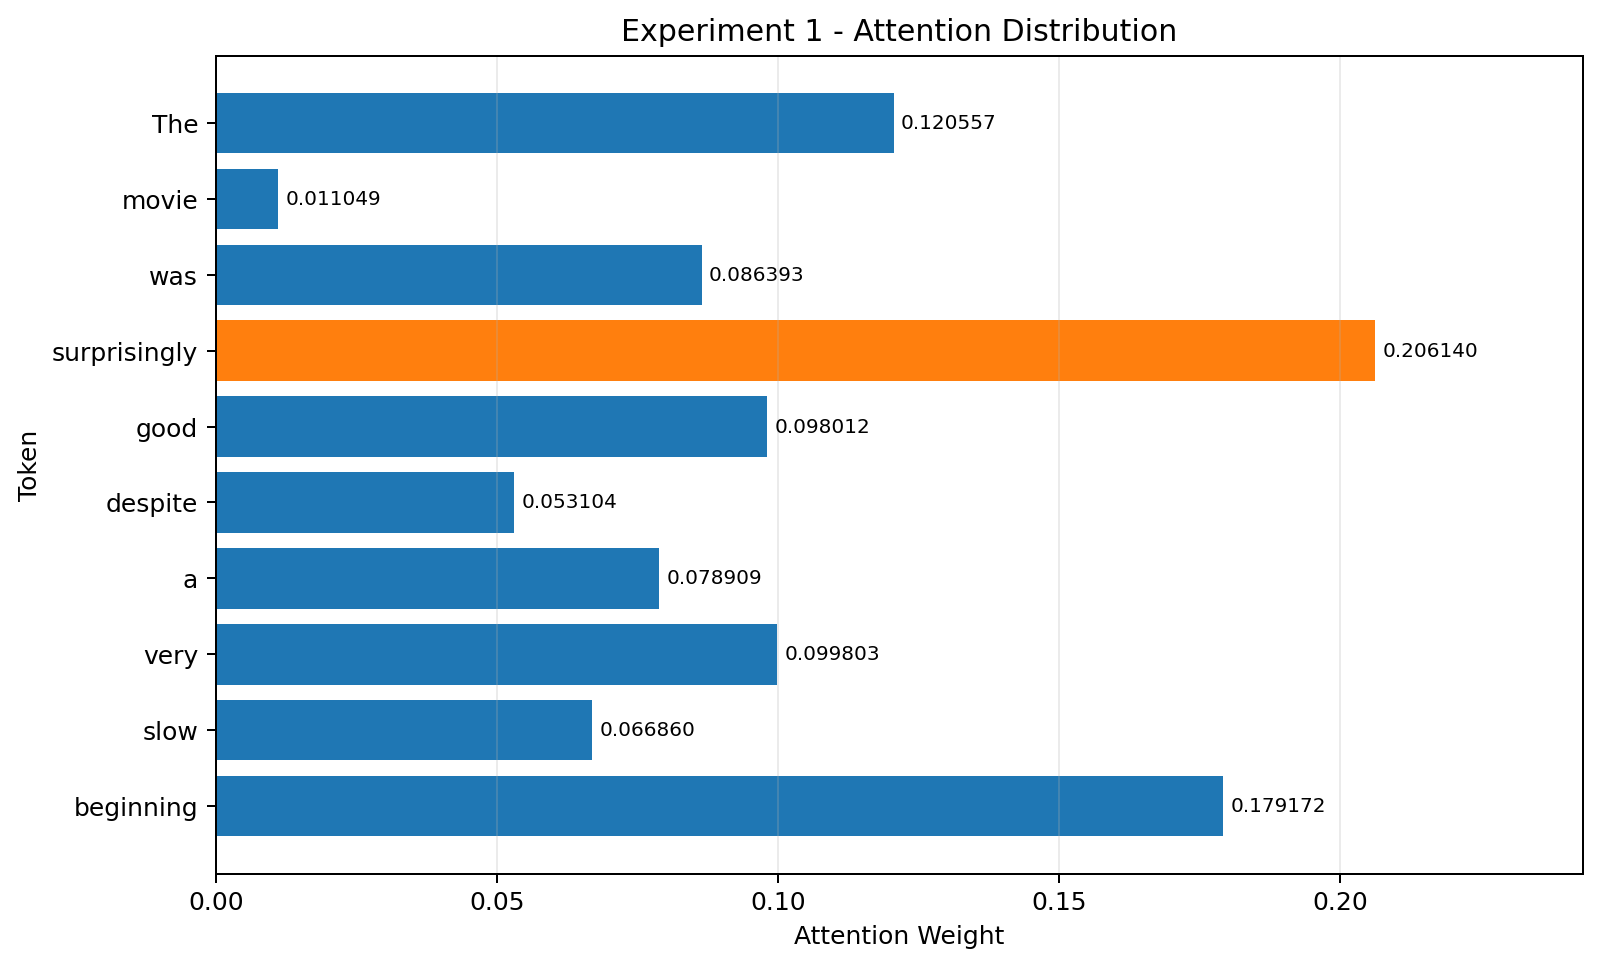

The table this chart was drawn from, first rows:
Token, Score, Attention
The, -0.3554, 0.1206
movie, -2.745, 0.01105
was, -0.6886, 0.08639
surprisingly, 0.1811, 0.2061
good, -0.5624, 0.09801
despite, -1.175, 0.0531
a, -0.7792, 0.07891
very, -0.5443, 0.0998
slow, -0.9449, 0.06686
beginning, 0.04086, 0.1792
